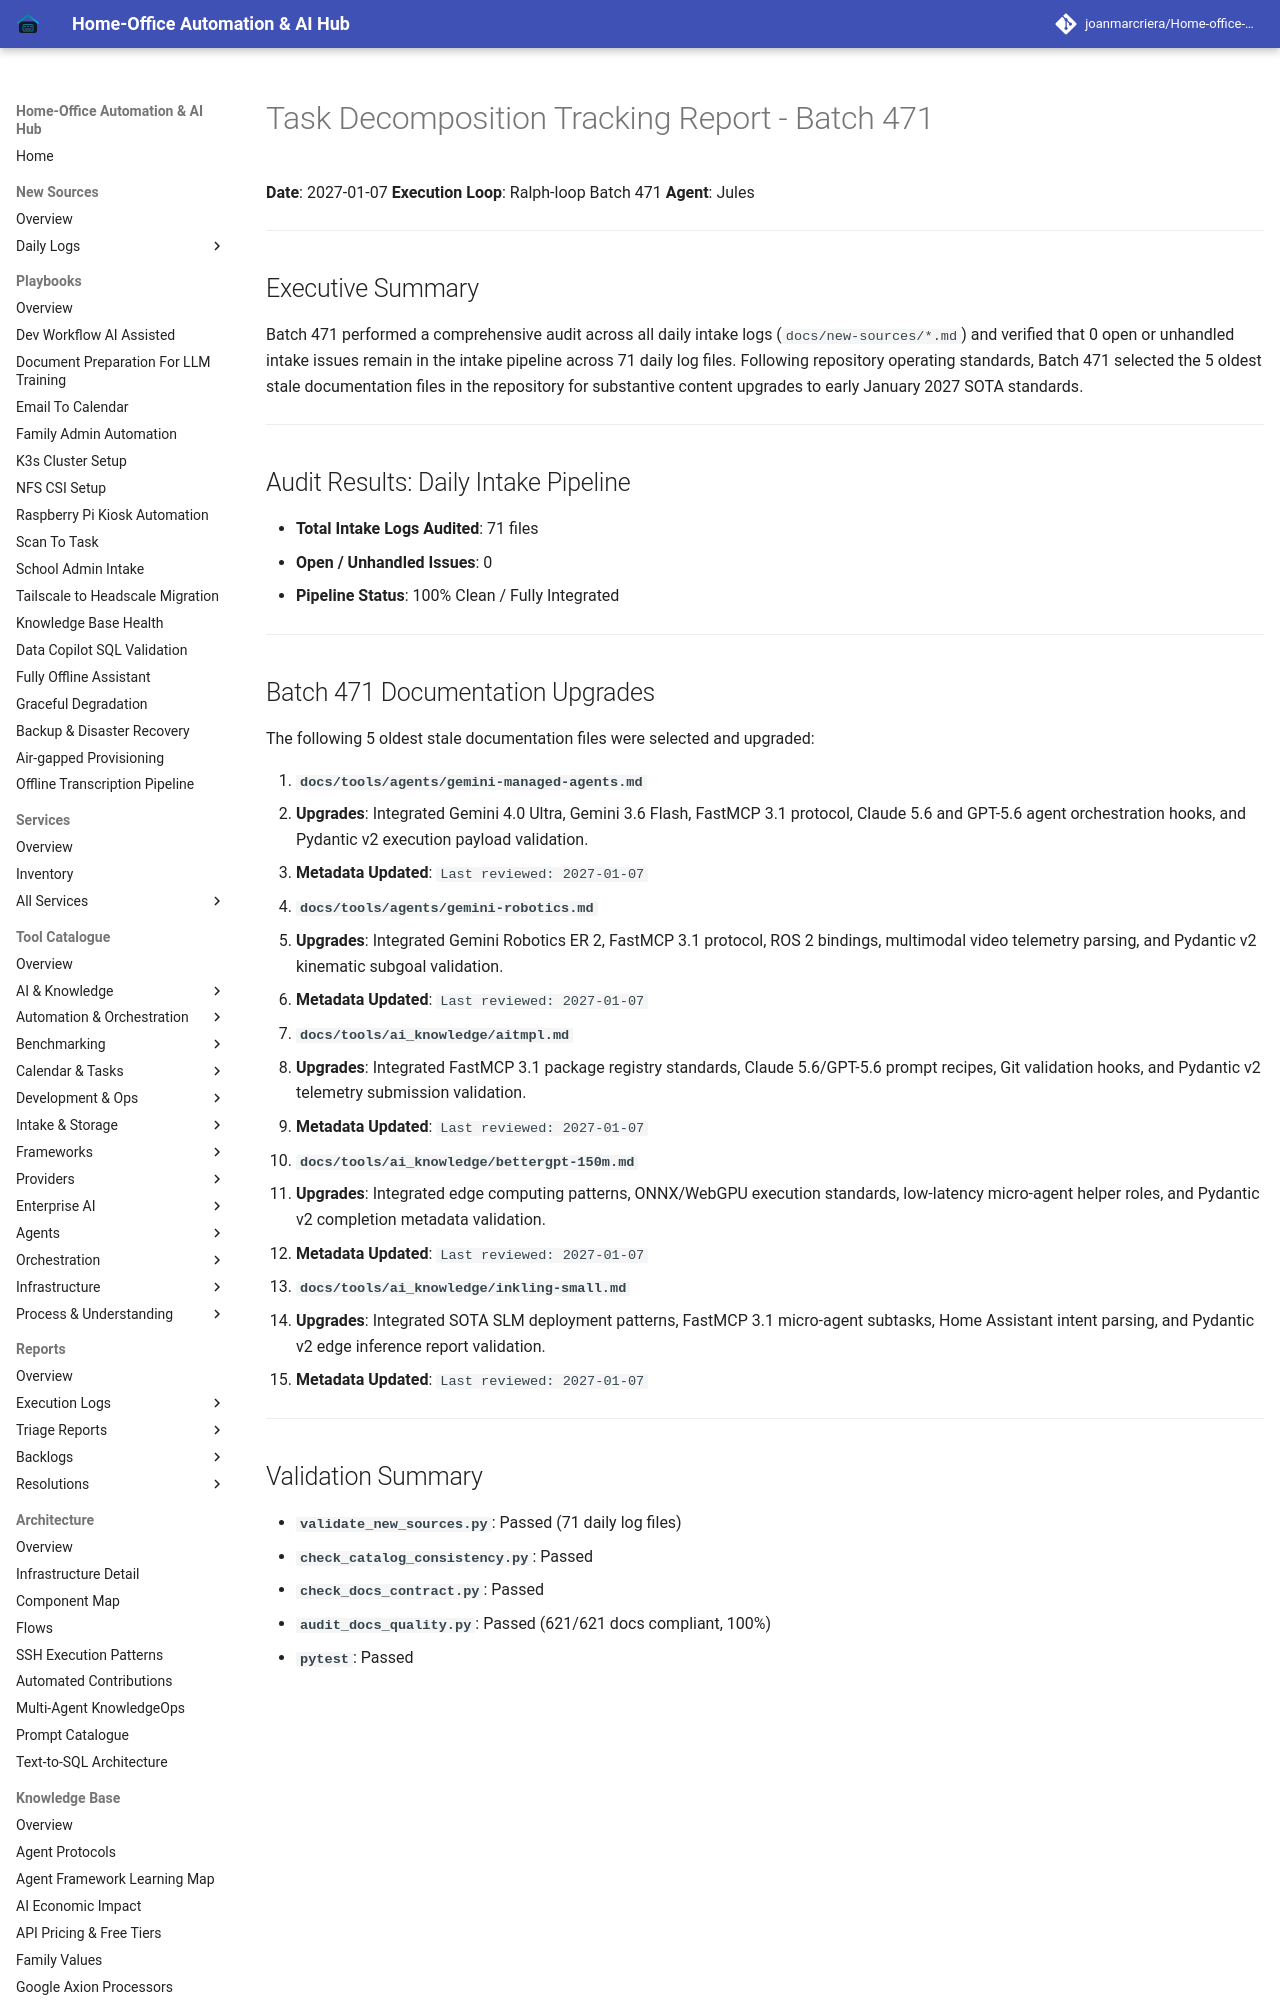

repository: joanmarcriera/Home-office-automations · page: reports/task-decomposition-batch-471/index.html · generator: mkdocs

# Task Decomposition Tracking Report - Batch 471

**Date**: 2027-01-07
**Execution Loop**: Ralph-loop Batch 471
**Agent**: Jules

---

## Executive Summary

Batch 471 performed a comprehensive audit across all daily intake logs (`docs/new-sources/*.md`) and verified that 0 open or unhandled intake issues remain in the intake pipeline across 71 daily log files. Following repository operating standards, Batch 471 selected the 5 oldest stale documentation files in the repository for substantive content upgrades to early January 2027 SOTA standards.

---

## Audit Results: Daily Intake Pipeline

- **Total Intake Logs Audited**: 71 files
- **Open / Unhandled Issues**: 0
- **Pipeline Status**: 100% Clean / Fully Integrated

---
